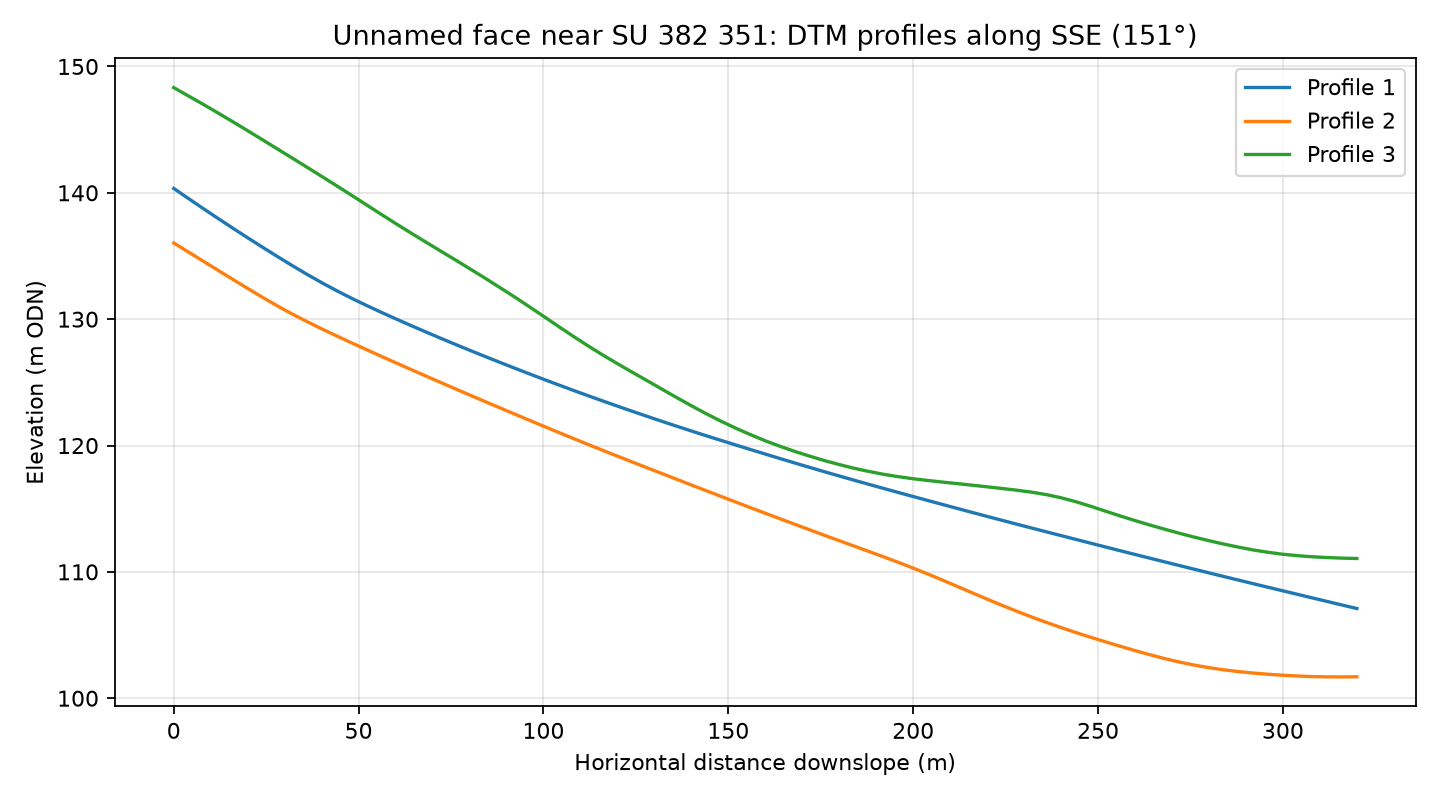

The file beside this chart, header and first rows:
profile, distance_m, elevation_m
1, 0.0, 140.3
1, 4.0, 139.5
1, 8.0, 138.8
1, 12.0, 138
1, 16.0, 137.2
1, 20.0, 136.4
1, 24.0, 135.7
1, 28.0, 135
1, 32.0, 134.2
1, 36.0, 133.6
1, 40.0, 132.9
1, 44.0, 132.3
1, 48.0, 131.7
1, 52.0, 131.1
1, 56.0, 130.6
1, 60.0, 130
1, 64.0, 129.5
1, 68.0, 129
1, 72.0, 128.5
1, 76.0, 128
1, 80.0, 127.5
1, 84.0, 127.1
1, 88.0, 126.6
1, 92.0, 126.1
1, 96.0, 125.7
1, 100.0, 125.2
1, 104.0, 124.8
1, 108.0, 124.4
1, 112.0, 124
1, 116.0, 123.5
1, 120.0, 123.1
1, 124.0, 122.7
1, 128.0, 122.3
1, 132.0, 121.9
1, 136.0, 121.5
1, 140.0, 121.2
1, 144.0, 120.8
1, 148.0, 120.4
1, 152.0, 120
1, 156.0, 119.7
1, 160.0, 119.3
1, 164.0, 119
1, 168.0, 118.6
1, 172.0, 118.3
1, 176.0, 117.9
1, 180.0, 117.6
1, 184.0, 117.3
1, 188.0, 116.9
1, 192.0, 116.6
1, 196.0, 116.3
1, 200.0, 116
1, 204.0, 115.6
1, 208.0, 115.3
1, 212.0, 115
1, 216.0, 114.7
1, 220.0, 114.4
1, 224.0, 114.1
1, 228.0, 113.8
1, 232.0, 113.5
1, 236.0, 113.2
... 183 more rows
